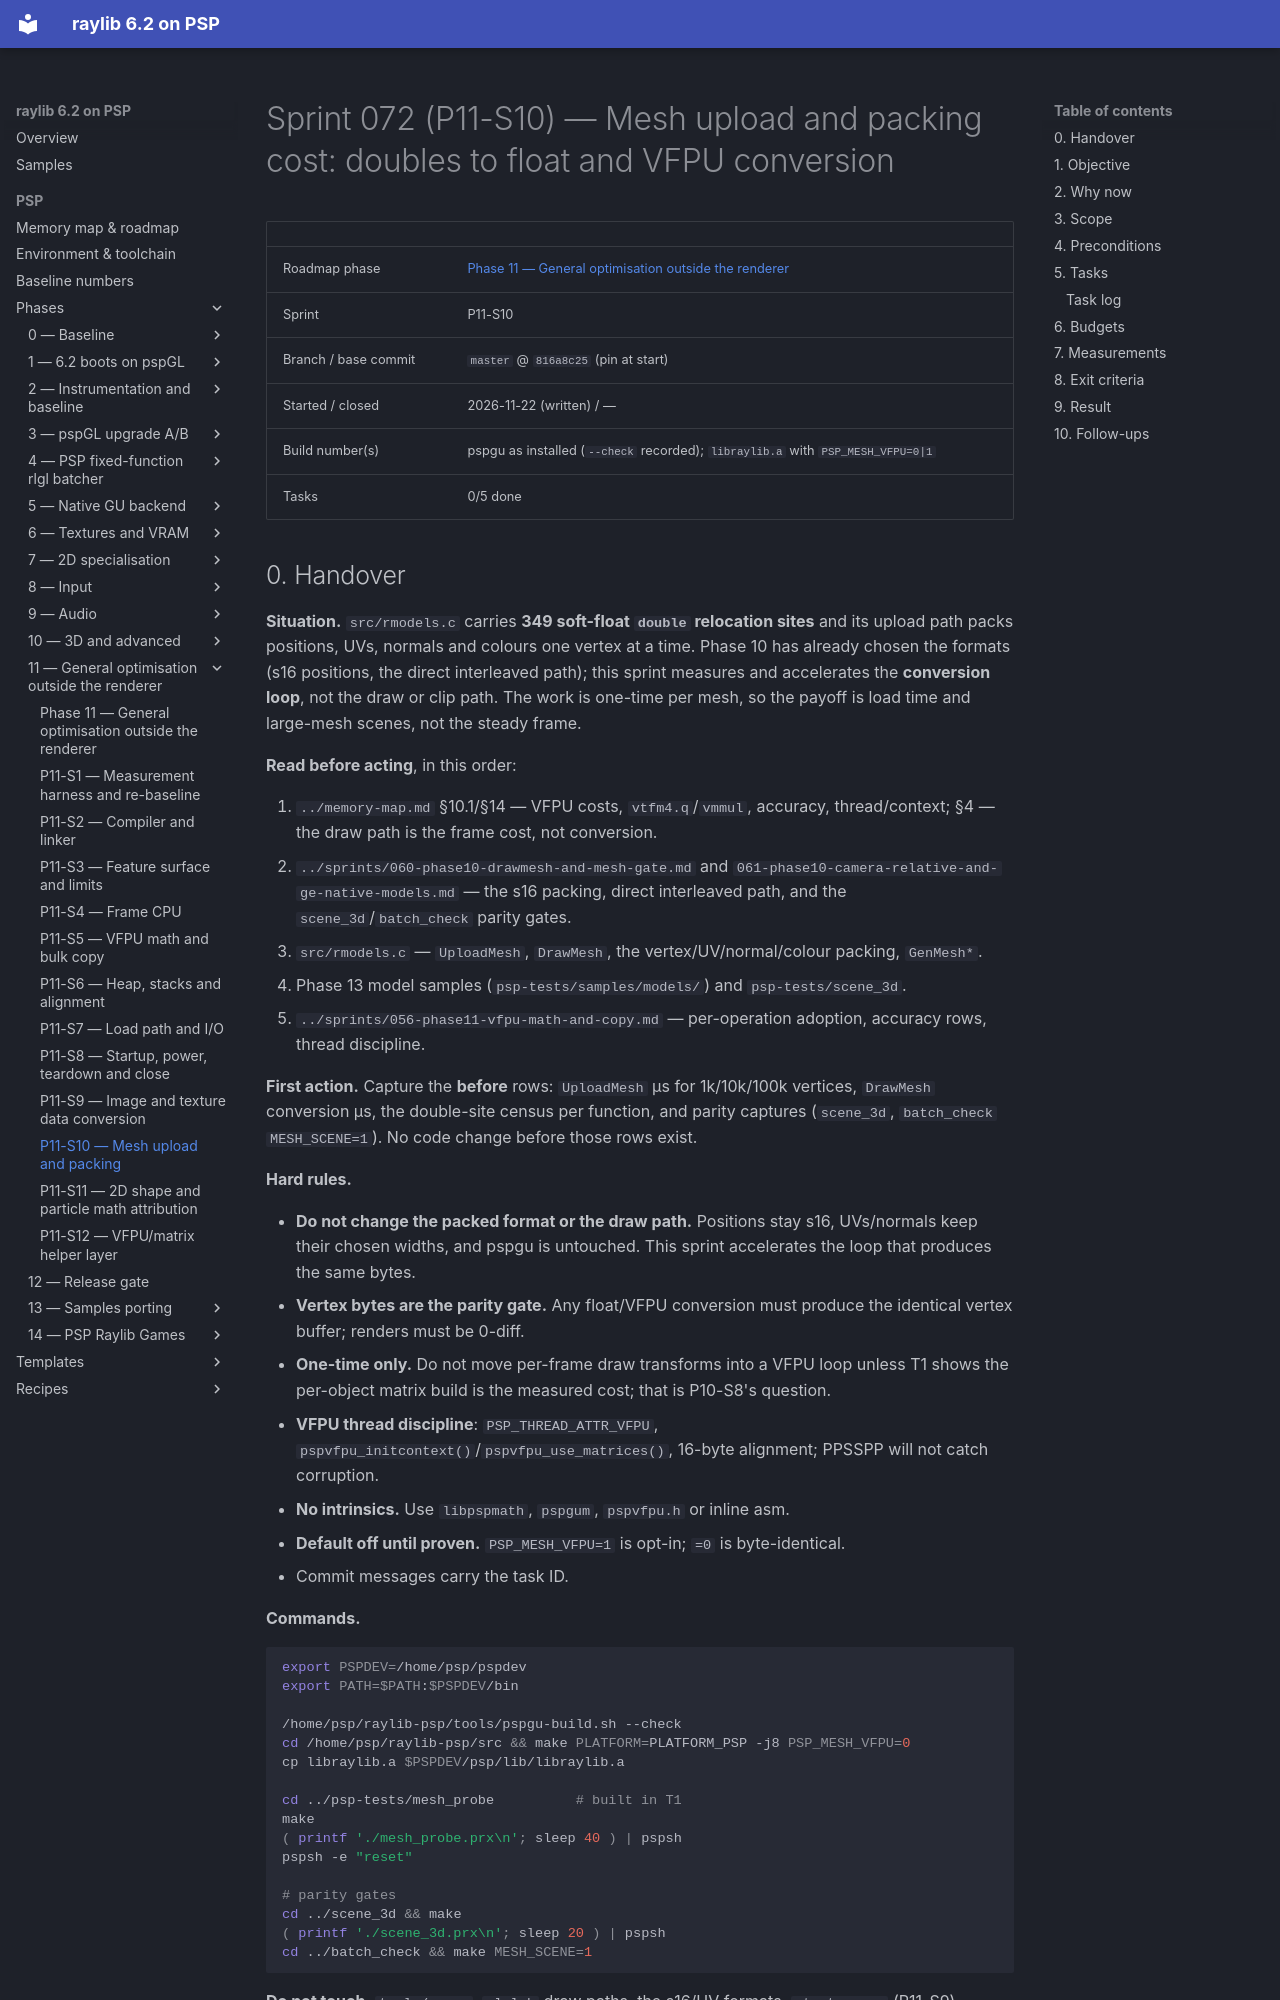

repository: nikmes/raylib · page: psp/sprints/072-phase11-mesh-upload-packing/index.html · generator: mkdocs

# Sprint 072 (P11-S10) — Mesh upload and packing cost: doubles to float and VFPU conversion

| | |
|---|---|
| Roadmap phase | [Phase 11 — General optimisation outside the renderer](../phases/11-general-optimisation.md) |
| Sprint | P11-S10 |
| Branch / base commit | `master` @ `816a8c25` (pin at start) |
| Started / closed | 2026-11-22 (written) / — |
| Build number(s) | pspgu as installed (`--check` recorded); `libraylib.a` with `PSP_MESH_VFPU=0|1` |
| Tasks | 0/5 done |
